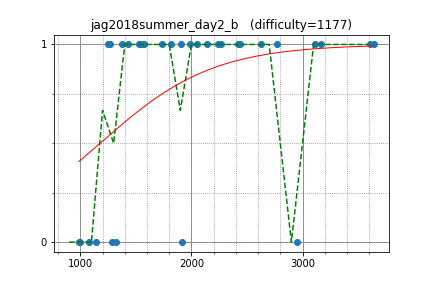

Data behind this chart, as committed beside it:
semiexp, 3606.688314, 1
ainta, 3164, 1
maryanna2016, 3110, 1
zscoder, 2769, 1
nwin, 2236, 1
nebukuro09, 2054, 1
Hec, 2415, 1
zerokugi, 2627, 1
abc123, 2437, 1
ksun48, 3640, 1
c7c7, 1731, 1
Respect2D, 1538, 1
pachicobue, 2137, 1
spencercompton, 2264, 1
picagrow, 1263, 1
Nem4, 1577, 1
kshinya, 1905, 1
KazukiMH, 1426, 1
Ryoga_0212, 1568, 1
anony, 1985, 1
Okay, 1246, 1
hide1214, 1527, 1
prd_xxx, 1374, 1
mich, 1817, 1
yebityon, 1137, 0
hanada3355, 1082, 0
kanra824, 1282, 0
agw02010, 995, 0
hirokazu1020, 1915, 0
vishesh_345, 987.7, 0
asdf1, 1323, 0
IH19980412, 2954, 0
